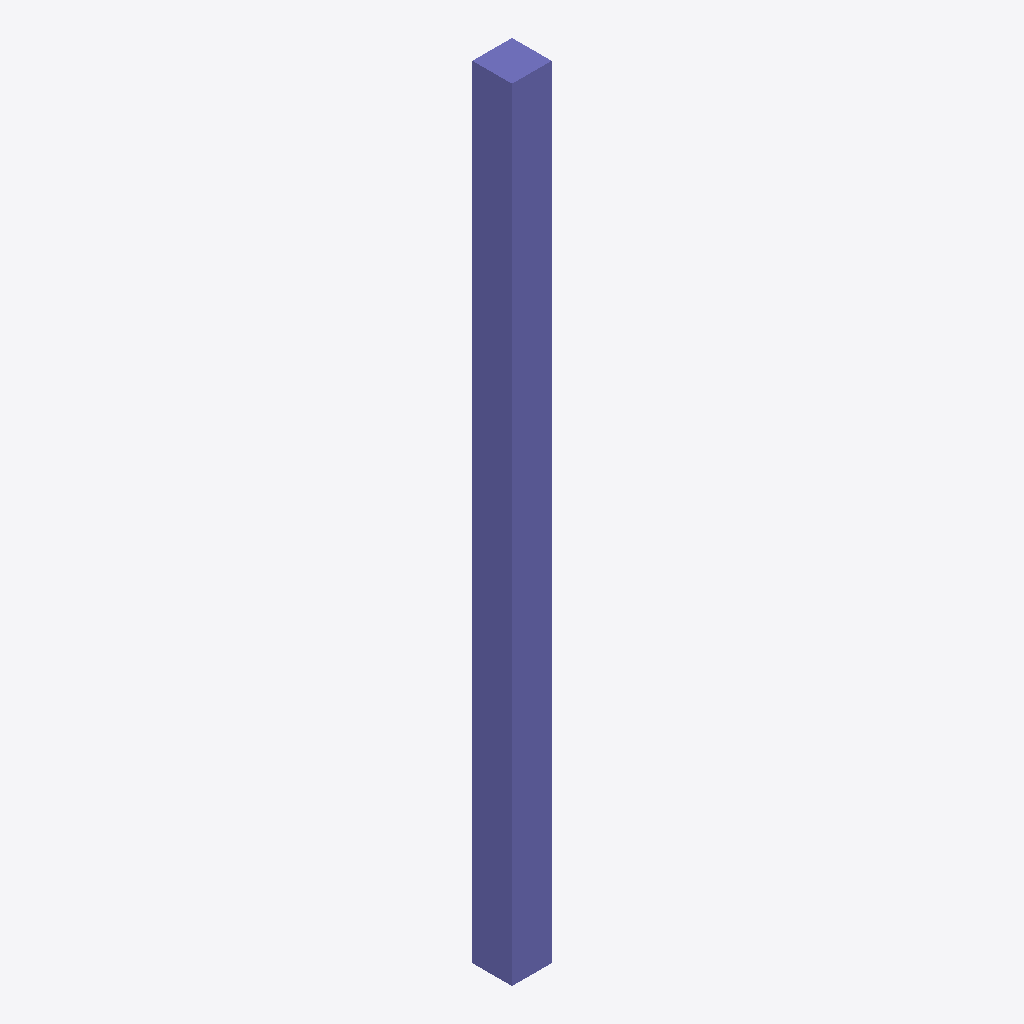
Isometric view of an IFC building model (IFC-SPF (STEP), schema IFC4, length unit millimetre), seen from the south-west, elements coloured by IFC class (only those large enough to see are counted): 1 column (violet).
Extent 0.2 m × 0.2 m × 4.0 m (x, y, z). Storeys (2): Ground floor at 0.00 m; Roof at 4.00 m. Elements (2): 1 IfcBeam, 1 IfcColumn.

HEADER;
FILE_DESCRIPTION(('ViewDefinition [ReferenceView]'),'2;1');
FILE_NAME('portal.ifc','2026-10-24T00:00:00',('tests'),('KingPost Connect'),'','','');
FILE_SCHEMA(('IFC4'));
ENDSEC;
DATA;
#1=IFCPROJECT('0YvctVUKr0kugbFTf53O9L',$,'Portal frame',$,$,$,$,(#20),#10);
#30=IFCSITE('2WhGxkwYD0bQ6zhD3HoaUO',$,'Site',$,$,#31,$,$,.ELEMENT.,$,$,$,$,$);
#32=IFCBUILDING('0gA9j6E5P0bAxh1pJ6V9rS',$,'Workshop',$,$,#33,$,$,.ELEMENT.,$,$,$);
#34=IFCBUILDINGSTOREY('1XkT0$wb11aBzBpBY0rG$y',$,'Ground floor',$,$,#35,$,$,.ELEMENT.,0.0);
#36=IFCBUILDINGSTOREY('2YkT0$wb11aBzBpBY0rG$z',$,'Roof',$,$,#37,$,$,.ELEMENT.,4000.0);
#50=IFCCOLUMN('1kTvXnbbzCWw8lcMd1dR4o',$,'C1',$,'UC 203x203x46',#51,#52,'C1',.COLUMN.);
ENDSEC;
